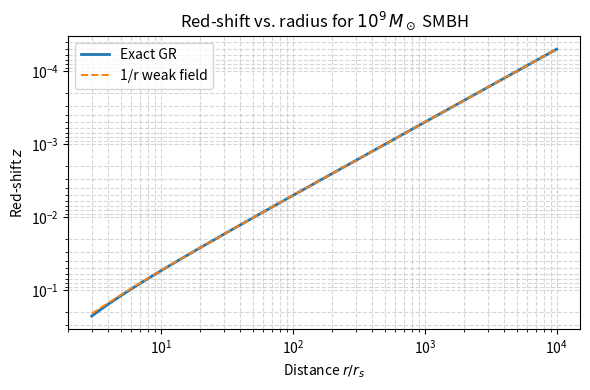

This chart was generated by the following Python code: (Note: this script raises an exception after producing the figure.)
import numpy as np
import matplotlib.pyplot as plt

G       = 6.67430e-11          # m^3 kg^-1 s^-2
c       = 2.99792458e8         # m s^-1
M_sun   = 1.98847e30           # kg

M_BH    = 1e9 * M_sun          # 10^9 solar masses
r_s     = 2 * G * M_BH / c**2  # Schwarzschild radius 

print(f"Schwarzschild radius r_s = {r_s/1e3:.2f} km")

r_over_rs = np.logspace(np.log10(3), 4, 400)
r         = r_over_rs * r_s

z_exact = 1.0 / np.sqrt(1.0 - r_s/r) - 1.0

z_approx = 0.5 * r_s / r * (1 + 0.75 * r_s / r)  

for test_r in [20, 100, 1e3]:
    idx = np.abs(r_over_rs - test_r).argmin()
    rel_err = (z_exact[idx] - z_approx[idx]) / z_exact[idx]
    print(f"r = {test_r:>5.0f} r_s :  exact z = {z_exact[idx]:.3e} "
          f"| 1/r approx rel. error = {rel_err:.2%}")


plt.figure(figsize=(6,4))
plt.loglog(r_over_rs, z_exact,  label="Exact GR",       lw=2)
plt.loglog(r_over_rs, z_approx, label="1/r weak field", lw=1.4, ls="--")
plt.gca().invert_yaxis()
plt.xlabel(r"Distance $r/r_s$")
plt.ylabel("Red-shift $z$")
plt.title(r"Red-shift vs. radius for $10^9\,M_\odot$ SMBH")
plt.legend()
plt.grid(True, which="both", ls="--", alpha=0.5)
plt.tight_layout()
plt.savefig("images/Figure2_Gravitational_Redshift.png", dpi=150)
plt.show()